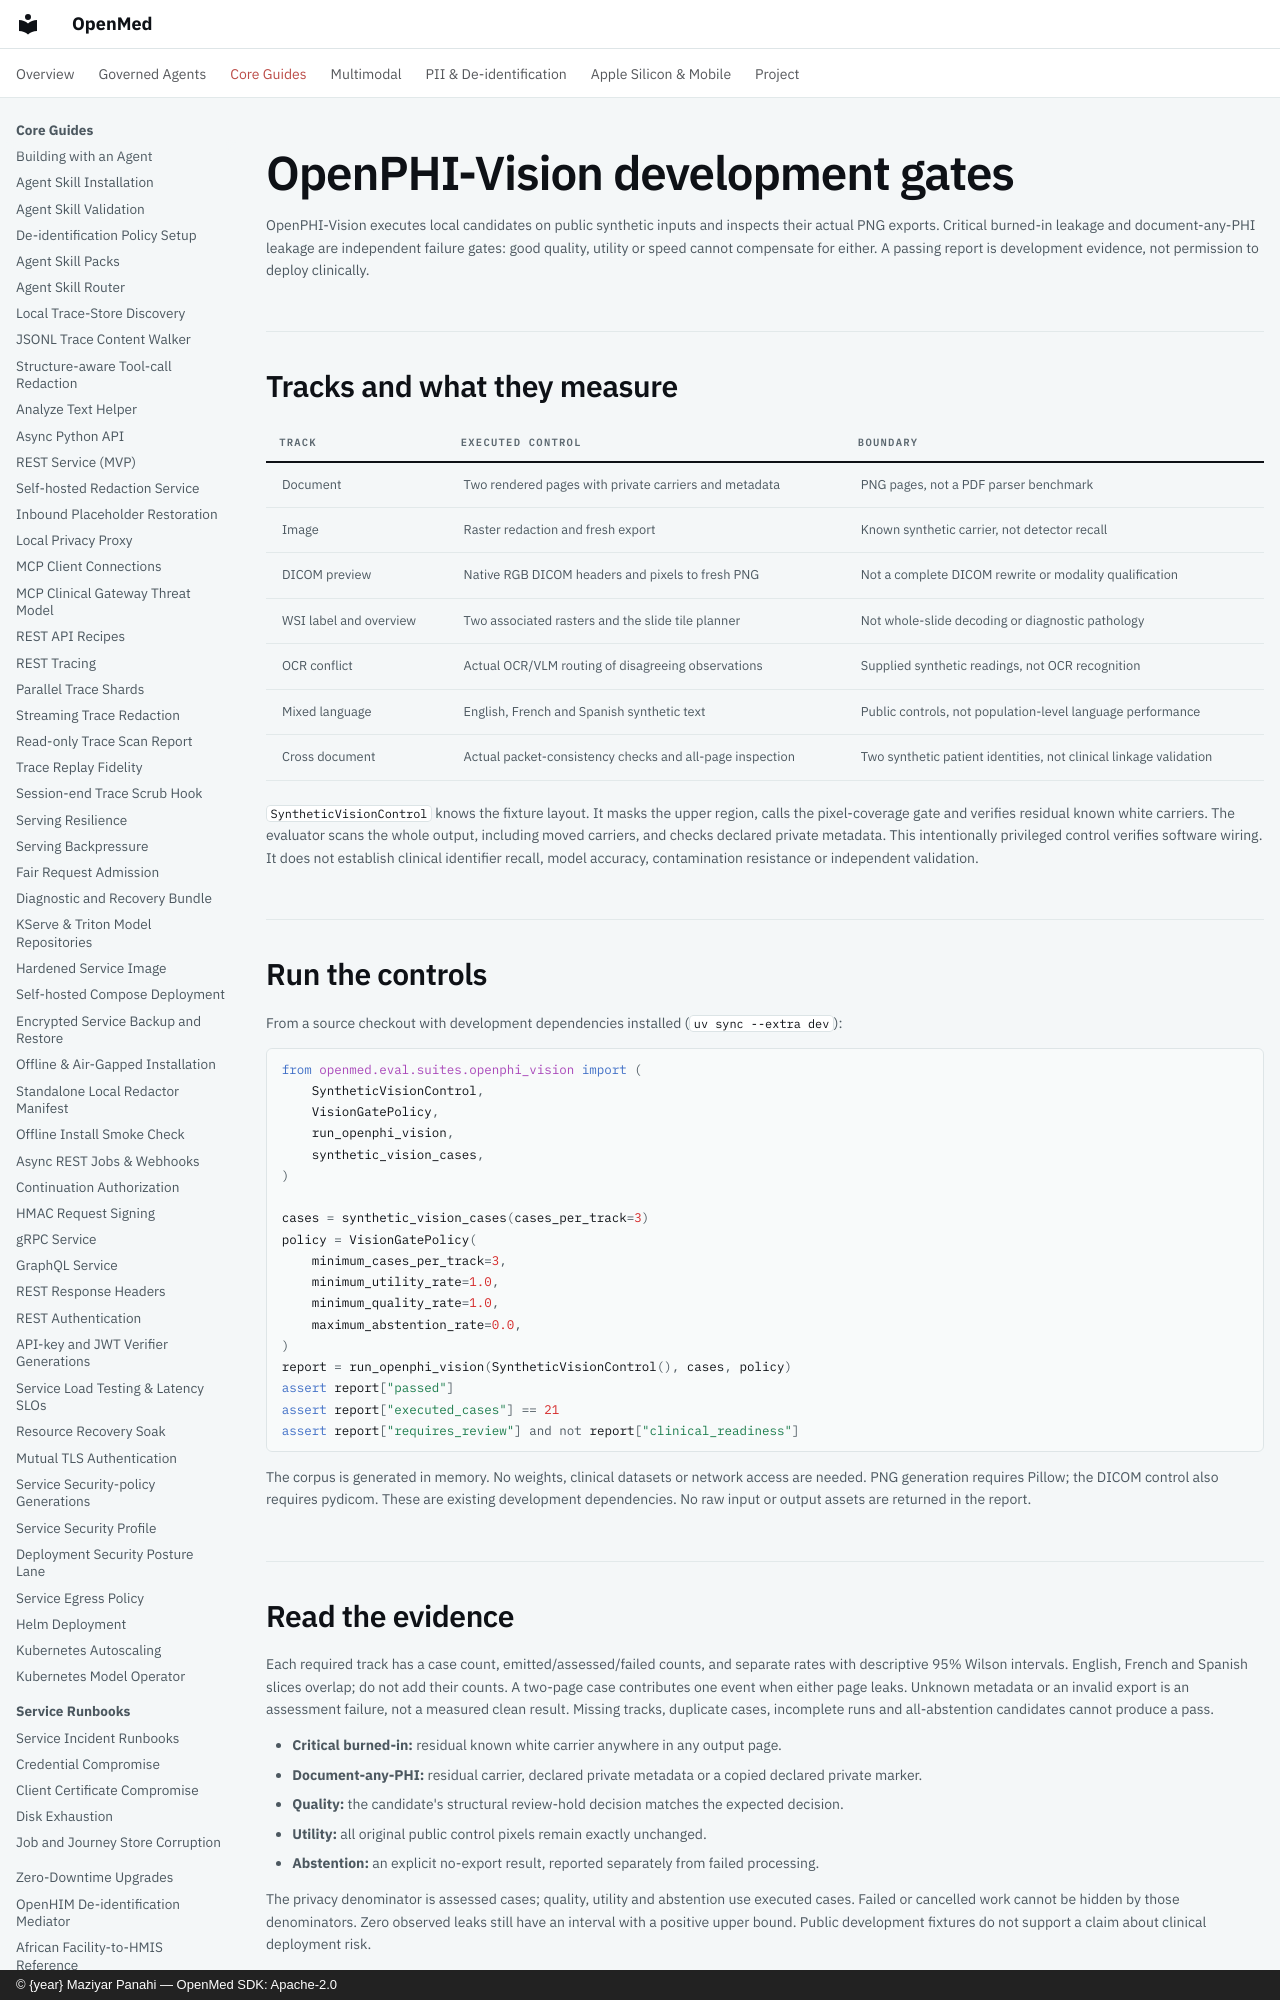

repository: maziyarpanahi/openmed · page: evaluation/openphi-vision/index.html · generator: mkdocs · copyright: © {year} Maziyar Panahi — OpenMed SDK: Apache-2.0

# OpenPHI-Vision development gates

OpenPHI-Vision executes local candidates on public synthetic inputs and inspects their actual PNG exports. Critical burned-in leakage and document-any-PHI leakage are independent failure gates: good quality, utility or speed cannot compensate for either. A passing report is development evidence, not permission to deploy clinically.
